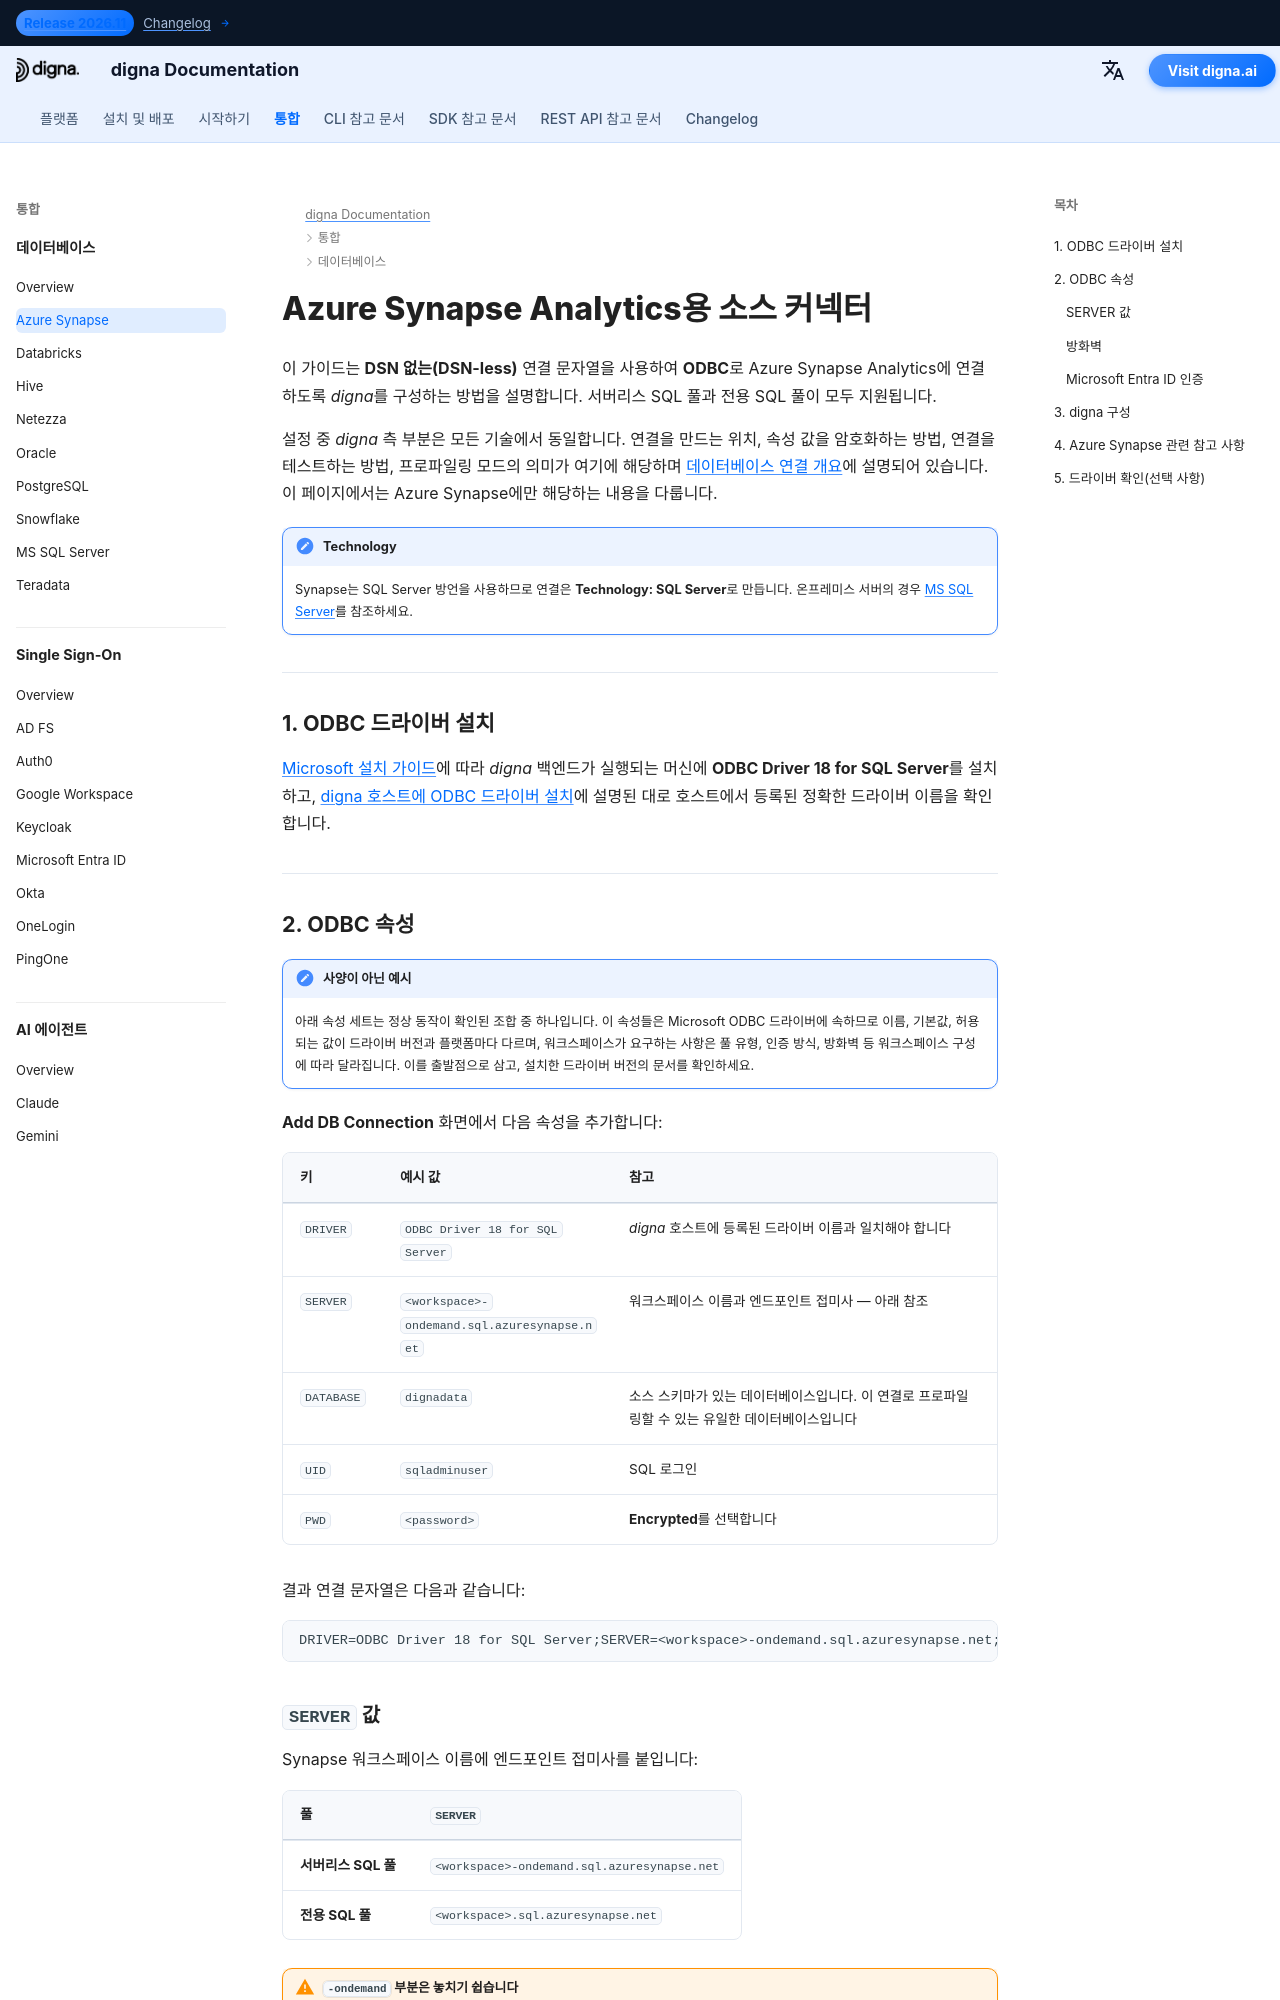

repository: dignaai/digna-docs · page: ko/databases/azure_synapse_connector_guide/index.html · generator: mkdocs

---
title: Azure Synapse 커넥터 – 데이터베이스 통합 | digna 문서
description: DSN 없는 연결 문자열을 사용해 ODBC로 Azure Synapse Analytics에 연결하도록 digna를 구성합니다. 서버리스 및 전용 SQL 풀을 지원하며, 필수 ODBC 속성과 digna 측 연결 설정을 다룹니다.
image: /assets/logo_square.png
---


# Azure Synapse Analytics용 소스 커넥터

이 가이드는 **DSN 없는(DSN-less)** 연결 문자열을 사용하여 **ODBC**로 Azure Synapse Analytics에
연결하도록 *digna*를 구성하는 방법을 설명합니다. 서버리스 SQL 풀과 전용 SQL 풀이 모두 지원됩니다.

설정 중 *digna* 측 부분은 모든 기술에서 동일합니다. 연결을 만드는 위치, 속성 값을 암호화하는 방법,
연결을 테스트하는 방법, 프로파일링 모드의 의미가 여기에 해당하며
[데이터베이스 연결 개요](overview.md)에 설명되어 있습니다. 이 페이지에서는 Azure Synapse에만
해당하는 내용을 다룹니다.

!!! note "Technology"

    Synapse는 SQL Server 방언을 사용하므로 연결은 **Technology: SQL Server**로 만듭니다.
    온프레미스 서버의 경우 [MS SQL Server](sqlserver_connector_guide.md)를 참조하세요.

---

## 1. ODBC 드라이버 설치 {: #1-install-the-odbc-driver }

[Microsoft 설치 가이드](https://learn.microsoft.com/sql/connect/odbc/download-odbc-driver-for-sql-server)에
따라 *digna* 백엔드가 실행되는 머신에 **ODBC Driver 18 for SQL Server**를 설치하고,
[digna 호스트에 ODBC 드라이버 설치](overview.md#install-the-driver)에 설명된 대로 호스트에서
등록된 정확한 드라이버 이름을 확인합니다.

---
